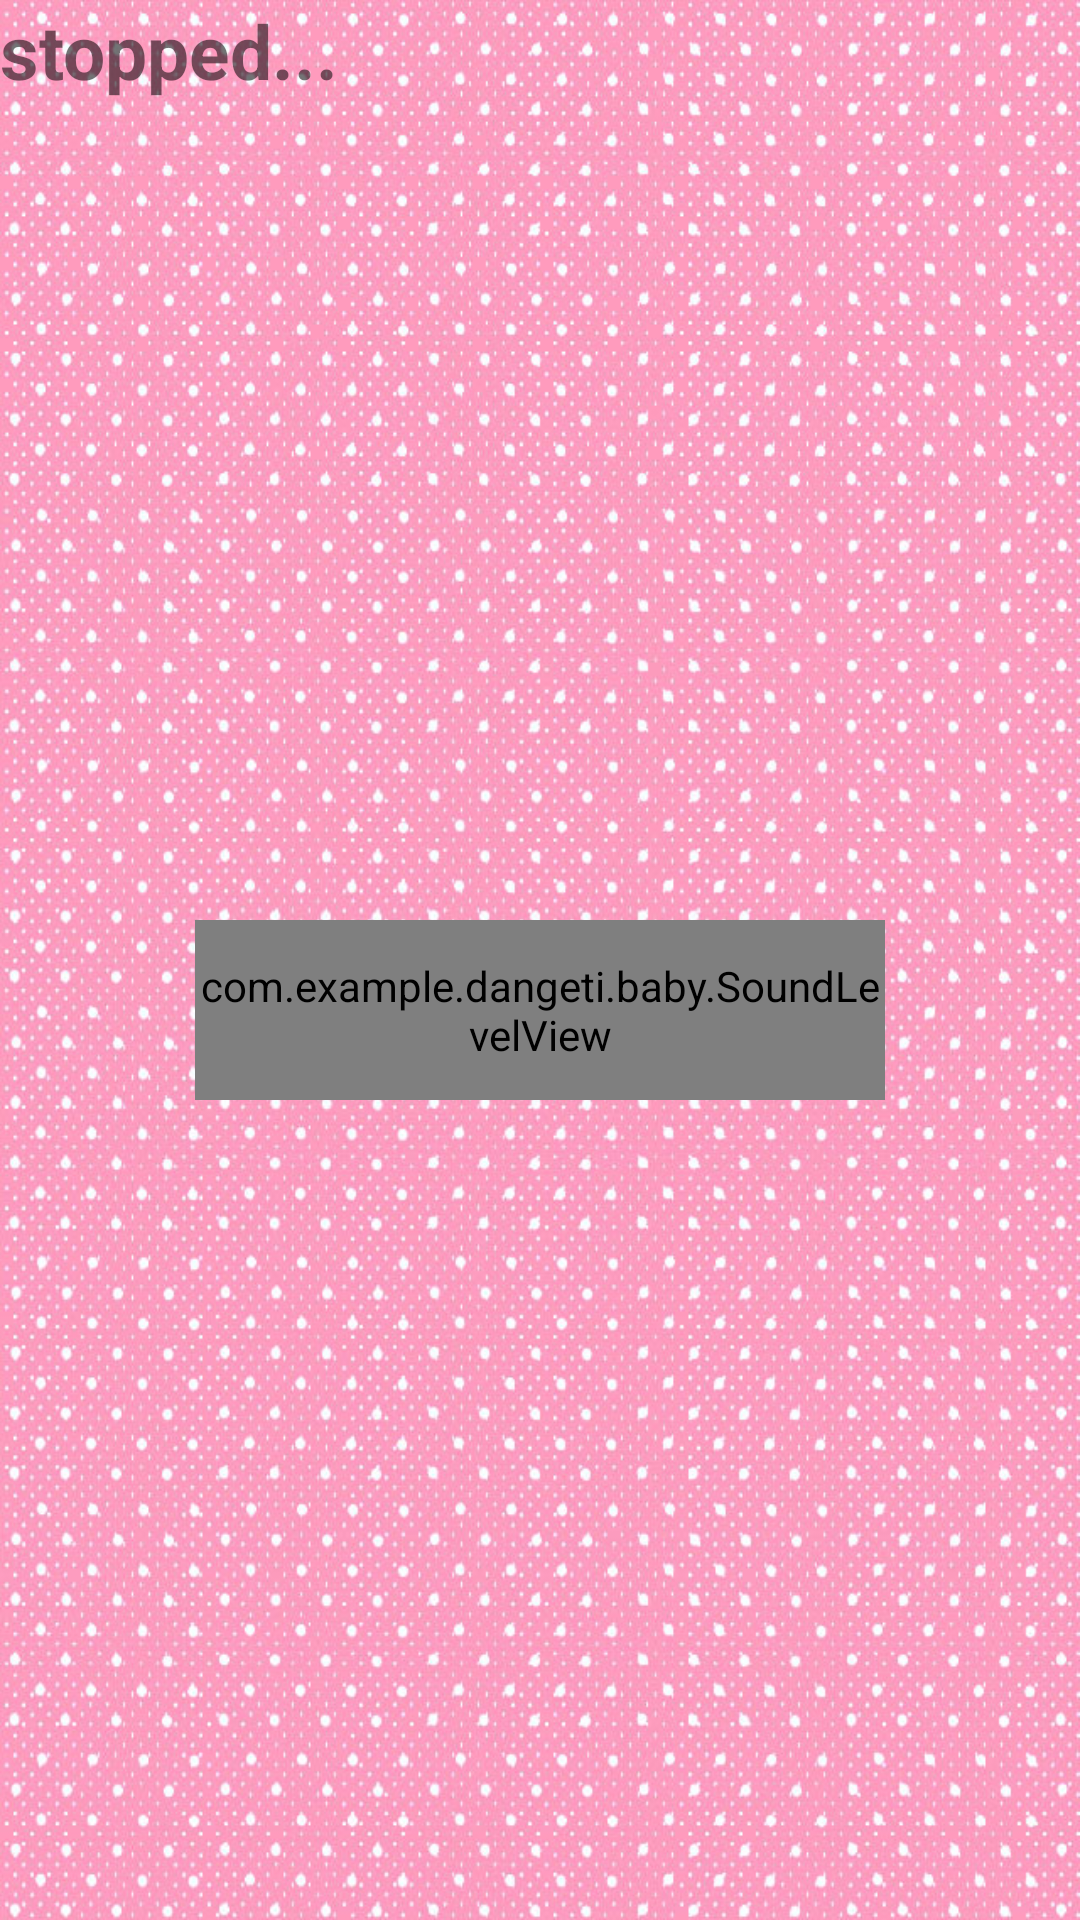

Write the Android layout XML for this screen, with the resource values it uses.
<!-- AndroidManifest.xml: application theme AppTheme -->
<!-- res/layout/main.xml -->
<?xml version="1.0" encoding="utf-8"?>
<LinearLayout xmlns:android="http://schemas.android.com/apk/res/android"
        android:layout_width="fill_parent"
        android:layout_height="fill_parent"
        android:orientation="vertical"
    android:background="@drawable/back"
>
        <TextView  
        android:id="@+id/status"
                android:layout_width="wrap_content" 
                android:layout_height="wrap_content"
        android:layout_centerInParent="true" 
        android:textSize="25sp"
        android:textStyle="bold"
        android:text="@string/stopped"
    />
        <RelativeLayout 
        android:layout_width="fill_parent"
        android:layout_height="fill_parent"
    >
        <LinearLayout
                android:orientation="vertical"
                android:layout_width="wrap_content" 
                android:layout_height="wrap_content"
                android:layout_centerInParent="true" 
        >
       
                        <com.example.dangeti.baby.SoundLevelView
                        android:id="@+id/volume"
                        android:layout_width="230sp"
                        android:layout_height="60sp" 
                         
                />
        </LinearLayout>
        </RelativeLayout>
</LinearLayout>
<!-- resources referenced by this layout -->
<resources>
  <!-- drawable back: jpg bitmap (drawable, 283340 bytes) -->
  <string name="stopped">stopped...</string>
  <style name="AppTheme" parent="Theme.AppCompat.Light.DarkActionBar">
          
          <item name="colorPrimary">@color/colorPrimary</item>
          <item name="colorPrimaryDark">@color/colorPrimaryDark</item>
          <item name="colorAccent">@color/colorAccent</item>
      </style>
  <!-- not gathered from this repository: default colours our renderer supplied (Android Studio template values) -->
  <color name="colorPrimary">#FF6200EE</color>
  <color name="colorPrimaryDark">#FF3700B3</color>
  <color name="colorAccent">#FF03DAC5</color>
</resources>
